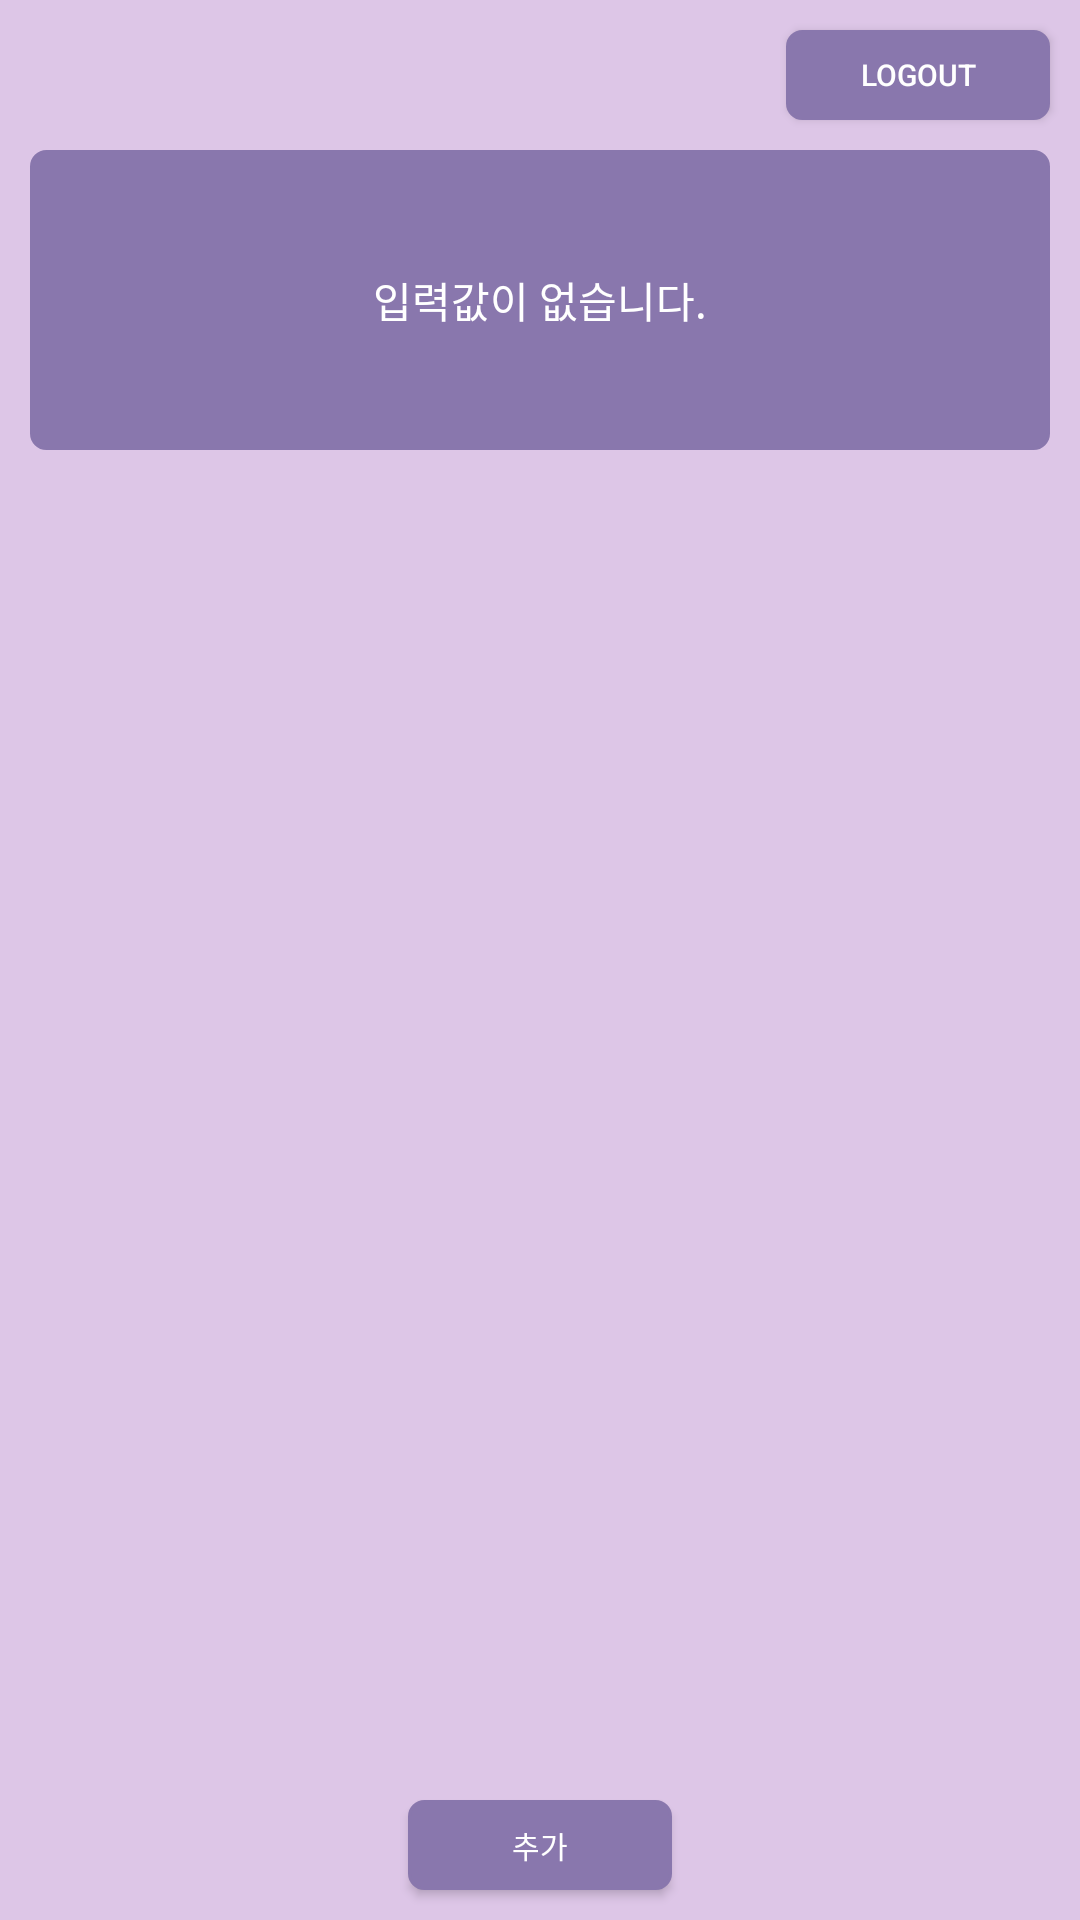

Write the Android layout XML for this screen, with the resource values it uses.
<!-- AndroidManifest.xml: application theme AppTheme -->
<!-- res/layout/activity_userfolder.xml -->
<?xml version="1.0" encoding="utf-8"?>
<androidx.constraintlayout.widget.ConstraintLayout
        xmlns:android="http://schemas.android.com/apk/res/android"
        android:layout_width="match_parent"
        android:layout_height="match_parent"
        xmlns:app="http://schemas.android.com/apk/res-auto"
        android:background="@color/lightPurple"
>

    
    <TextView
            android:id="@+id/tvId"
            android:textColor="@color/white"
            android:textSize="@dimen/edit_text_size"
            android:textStyle="bold"
            android:layout_marginTop="@dimen/margin10"
            android:layout_width="wrap_content"
            android:layout_height="wrap_content"
            app:layout_constraintLeft_toLeftOf="parent"
            app:layout_constraintRight_toRightOf="parent"
            app:layout_constraintTop_toTopOf="parent"
    />

    <Button
            android:id="@+id/btnLogout"
            android:layout_width="wrap_content"
            android:layout_height="@dimen/button_height"
            android:background="@drawable/round_fill"
            android:text="@string/logout"
            android:textColor="@color/white"
            android:textSize="@dimen/button_text_size"
            app:layout_constraintTop_toTopOf="parent"
            app:layout_constraintEnd_toEndOf="parent"
            android:layout_marginEnd="@dimen/margin10"
            android:layout_marginTop="@dimen/margin10"

    />

    <TextView
            android:id="@+id/tvNothing"
            android:layout_width="0dp"
            android:layout_height="@dimen/folder_item_height"
            android:background="@drawable/round_fill"
            android:text="@string/nothing"
            android:textColor="@color/white"
            android:gravity="center"
            android:padding="@dimen/margin10"
            app:layout_constraintTop_toBottomOf="@id/btnLogout"
            app:layout_constraintRight_toRightOf="parent"
            app:layout_constraintLeft_toLeftOf="parent"
            android:layout_marginTop="@dimen/margin10"
            android:layout_marginRight="@dimen/margin10"
            android:layout_marginLeft="@dimen/margin10"
    />

    
    <androidx.recyclerview.widget.RecyclerView
            android:id="@+id/rvFolderRecyclerview"
            android:layout_width="match_parent"
            android:layout_height="0dp"
            app:layout_constraintBottom_toTopOf="@id/btnAdd"
            app:layout_constraintTop_toBottomOf="@id/btnLogout"
            app:layout_constraintLeft_toLeftOf="parent"
            app:layout_constraintRight_toRightOf="parent"
            android:layout_marginRight="@dimen/margin10"
            android:layout_marginLeft="@dimen/margin10"
            android:layout_marginBottom="@dimen/margin10"

    >

    </androidx.recyclerview.widget.RecyclerView>

    
    <Button
            android:id="@+id/btnAdd"
            android:layout_width="wrap_content"
            android:layout_height="@dimen/button_height"
            android:background="@drawable/round_fill"
            android:text="@string/add"
            android:textColor="@color/white"
            android:textSize="@dimen/button_text_size"
            app:layout_constraintBottom_toBottomOf="parent"
            app:layout_constraintLeft_toLeftOf="parent"
            app:layout_constraintRight_toRightOf="parent"
            android:layout_marginBottom="@dimen/margin10"
    />



</androidx.constraintlayout.widget.ConstraintLayout>
<!-- resources referenced by this layout -->
<resources>
  <color name="lightPurple">#ddc6e7</color>
  <color name="white">#FFFFFF</color>
  <dimen name="button_height">30dp</dimen>
  <dimen name="button_text_size">10sp</dimen>
  <dimen name="edit_text_size">10sp</dimen>
  <dimen name="folder_item_height">100dp</dimen>
  <dimen name="margin10">10dp</dimen>
  <!-- drawable round_fill (drawable) -->
  <?xml version="1.0" encoding="utf-8"?>
  <shape xmlns:android="http://schemas.android.com/apk/res/android"
         android:padding="10dp"
         android:shape="rectangle"
  
  >
      <solid
              android:color="@color/darkPurple"/>
  
      <corners
              android:bottomRightRadius="5dp"
              android:bottomLeftRadius="5dp"
              android:topLeftRadius="5dp"
              android:topRightRadius="5dp"/>
      <stroke
              android:color="@color/darkPurple"
              android:width="1dp"/>
  
  </shape>
  <string name="add">추가</string>
  <string name="logout">Logout</string>
  <string name="nothing">입력값이 없습니다.</string>
  <style name="AppTheme" parent="Theme.AppCompat.Light.NoActionBar">
          
          <item name="colorPrimary">@color/colorPrimary</item>
          <item name="colorPrimaryDark">@color/colorPrimaryDark</item>
          <item name="colorAccent">@color/colorAccent</item>
      </style>
  <color name="darkPurple">#8977AD</color>
  <color name="colorPrimary">#008577</color>
  <color name="colorPrimaryDark">#00574B</color>
  <color name="colorAccent">#D81B60</color>
</resources>
